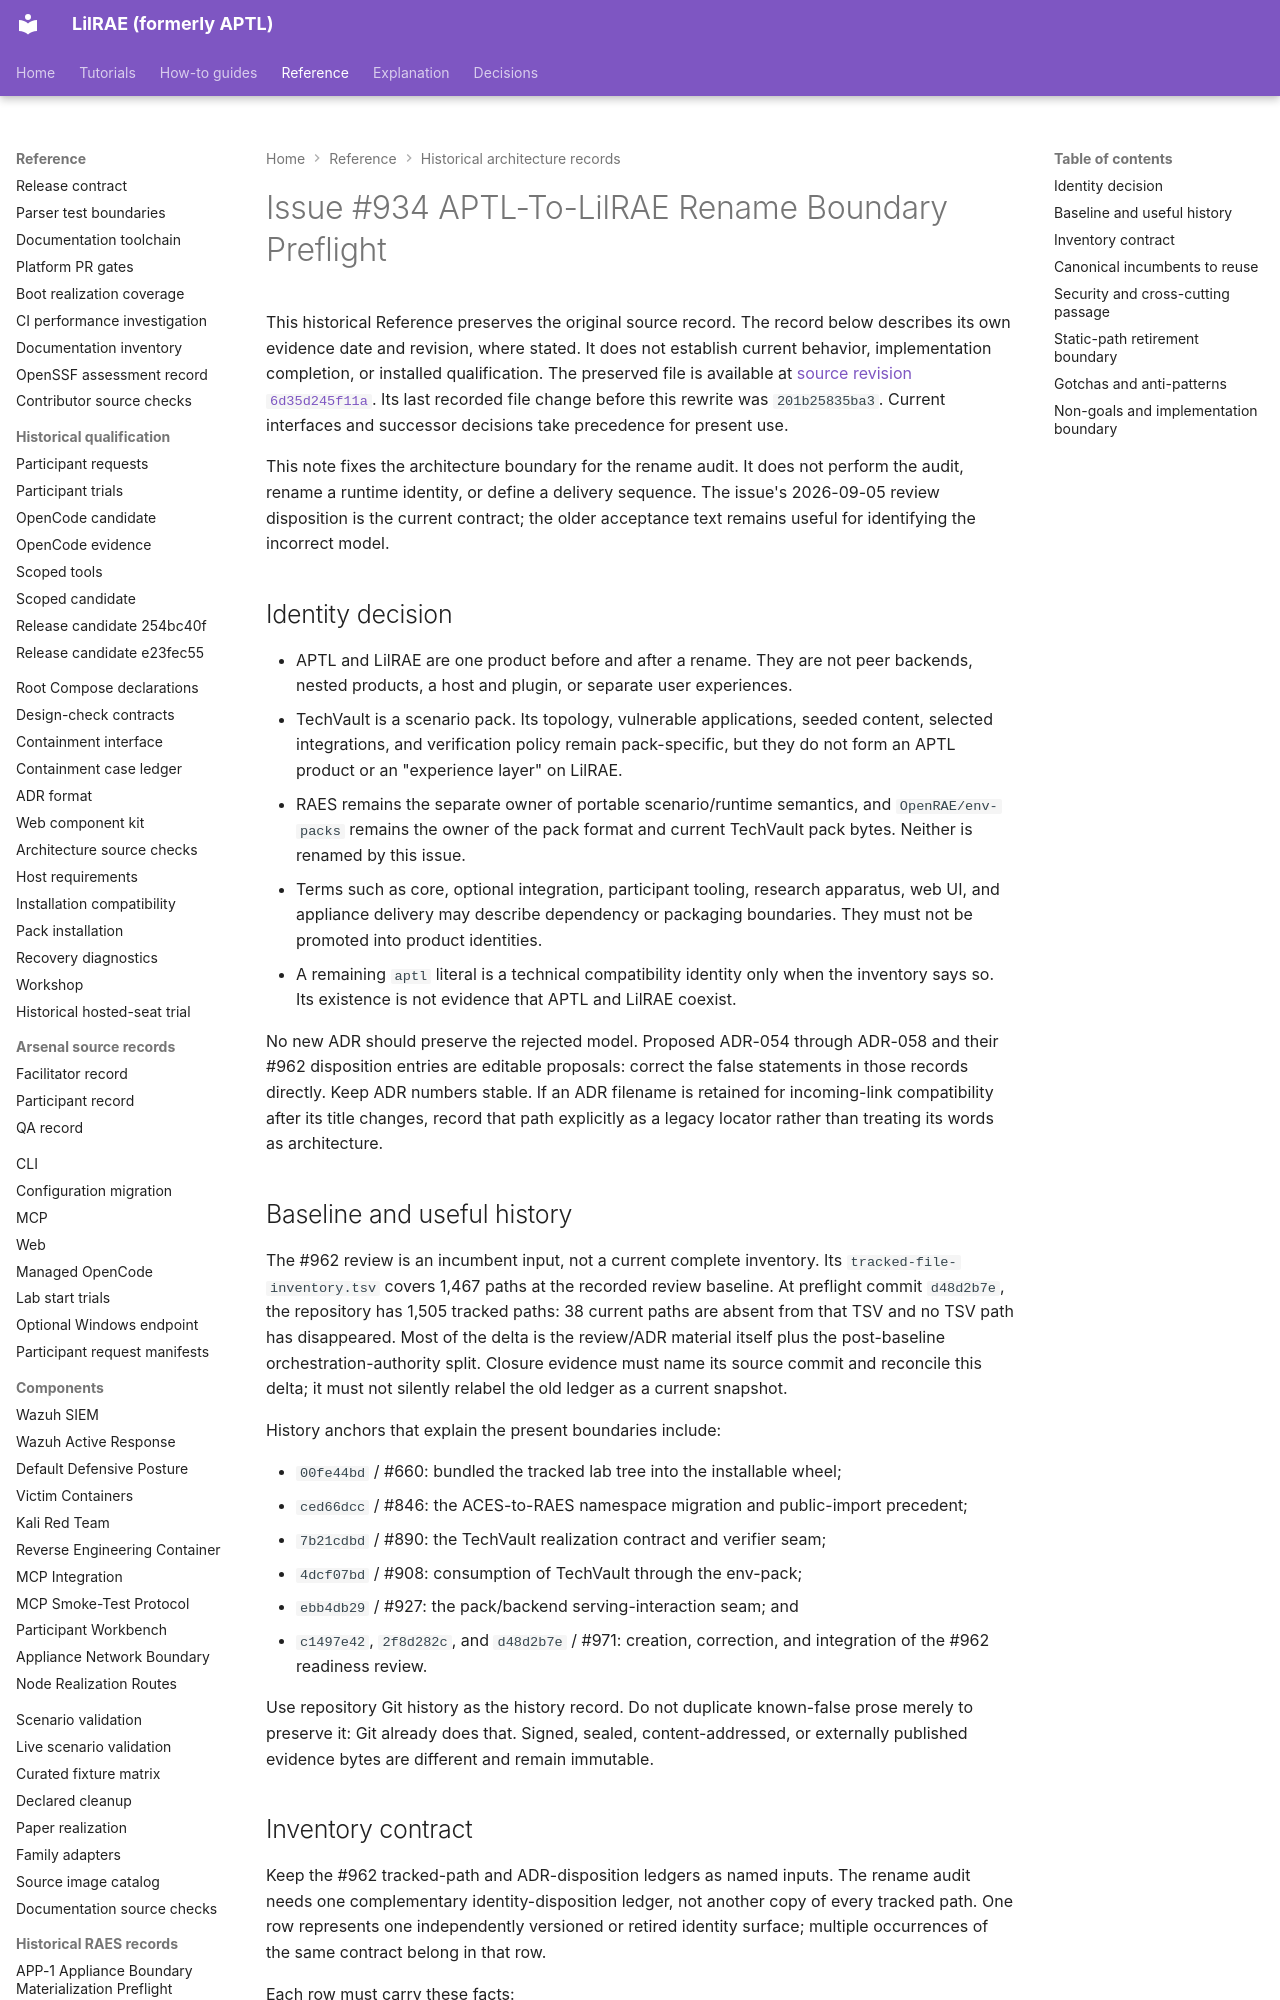

repository: OpenRAE/lilrae · page: architecture/issue-934-rename-boundary-preflight/index.html · generator: mkdocs

# Issue #934 APTL-To-LilRAE Rename Boundary Preflight

This historical Reference preserves the original source record.
The record below describes its own evidence date and revision, where stated.
It does not establish current behavior, implementation completion, or installed qualification.
The preserved file is available at [source revision `6d35d245f11a`](https://github.com/OpenRAE/lilrae/blob/6d35d245f11a7fffcaac1645cd25ccfafbad4599/docs/architecture/issue-934-rename-boundary-preflight.md).
Its last recorded file change before this rewrite was `201b25835ba3`.
Current interfaces and successor decisions take precedence for present use.


This note fixes the architecture boundary for the rename audit. It does not
perform the audit, rename a runtime identity, or define a delivery sequence.
The issue's 2026-09-05 review disposition is the current contract; the older
acceptance text remains useful for identifying the incorrect model.

## Identity decision

- APTL and LilRAE are one product before and after a rename. They are not peer
  backends, nested products, a host and plugin, or separate user experiences.
- TechVault is a scenario pack. Its topology, vulnerable applications, seeded
  content, selected integrations, and verification policy remain pack-specific,
  but they do not form an APTL product or an "experience layer" on LilRAE.
- RAES remains the separate owner of portable scenario/runtime semantics, and
  `OpenRAE/env-packs` remains the owner of the pack format and current
  TechVault pack bytes. Neither is renamed by this issue.
- Terms such as core, optional integration, participant tooling, research
  apparatus, web UI, and appliance delivery may describe dependency or
  packaging boundaries. They must not be promoted into product identities.
- A remaining `aptl` literal is a technical compatibility identity only when
  the inventory says so. Its existence is not evidence that APTL and LilRAE
  coexist.

No new ADR should preserve the rejected model. Proposed ADR-054 through
ADR-058 and their #962 disposition entries are editable proposals: correct the
false statements in those records directly. Keep ADR numbers stable. If an ADR
filename is retained for incoming-link compatibility after its title changes,
record that path explicitly as a legacy locator rather than treating its words
as architecture.

## Baseline and useful history

The #962 review is an incumbent input, not a current complete inventory. Its
`tracked-file-inventory.tsv` covers 1,467 paths at the recorded review
baseline. At preflight commit `d48d2b7e`, the repository has 1,505 tracked
paths: 38 current paths are absent from that TSV and no TSV path has
disappeared. Most of the delta is the review/ADR material itself plus the
post-baseline orchestration-authority split. Closure evidence must name its
source commit and reconcile this delta; it must not silently relabel the old
ledger as a current snapshot.

History anchors that explain the present boundaries include:

- `00fe44bd` / #660: bundled the tracked lab tree into the installable wheel;
- `ced66dcc` / #846: the ACES-to-RAES namespace migration and public-import
  precedent;
- `7b21cdbd` / #890: the TechVault realization contract and verifier seam;
- `4dcf07bd` / #908: consumption of TechVault through the env-pack;
- `ebb4db29` / #927: the pack/backend serving-interaction seam; and
- `c1497e42`, `2f8d282c`, and `d48d2b7e` / #971: creation, correction, and
  integration of the #962 readiness review.

Use repository Git history as the history record. Do not duplicate known-false
prose merely to preserve it: Git already does that. Signed, sealed,
content-addressed, or externally published evidence bytes are different and
remain immutable.
